Run: headless pygame with SDL's dummy video driver; simulated clock (each Clock.tick advances the game by its frame time, no real sleeping); random seed 0; keys injected as events and as key.get_pressed() state; no mouse input.
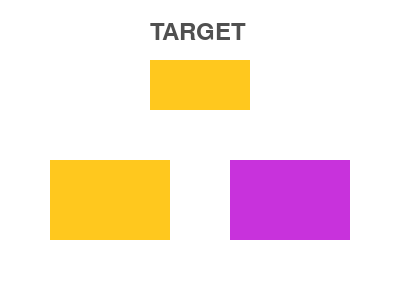
Frame 1 of 4 · flips 1–60 · no input
Frame 2 of 4 · flips 61–180 · tapped SPACE, RETURN · held RIGHT (→), D · screen unchanged from frame 1, image omitted
Frame 3 of 4 · flips 181–300 · held DOWN (↓), S · screen unchanged from frame 2, image omitted
Frame 4 of 4 · flips 301–420 · held LEFT (←), A, UP (↑), W · screen unchanged from frame 3, image omitted

The pygame program that drew these frames:

import pygame, random

pygame.init()
窗口 = pygame.display.set_mode((400, 300))
pygame.display.set_caption("Color Match - Lesson 1")
时钟 = pygame.time.Clock()
字体 = pygame.font.Font(None, 36)                     # 创建纯内置默认字体(是什么)，避免跨平台字体报错(为什么)，字号36(怎么用)

颜色列表 = [
    (255, 50, 50),                                    # 鲜红色
    (50, 200, 50),                                    # 翠绿色
    (50, 120, 255),                                   # 天蓝色
    (255, 200, 30),                                   # 明黄色
    (200, 50, 220)                                    # 紫罗兰色
]

def 生成题目():                                       # 题库生成函数：随机抽取两个互不相同的备选颜色并指定目标
    选色1, 选色2 = random.sample(range(len(颜色列表)), 2)
    正确答案 = random.choice([选色1, 选色2])
    return 选色1, 选色2, 正确答案

选项1, 选项2, 目标答案 = 生成题目()
运行中 = True

while 运行中:
    for 事件 in pygame.event.get():
        if 事件.type == pygame.QUIT:
            运行中 = False

    窗口.fill((255, 255, 255))                         # 纯白背景全屏清屏覆盖

    目标标题 = 字体.render("TARGET", True, (80, 80, 80))
    窗口.blit(目标标题, (150, 20))                    # 绘制顶部英文目标提示
    pygame.draw.rect(窗口, 颜色列表[目标答案], (150, 60, 100, 50))              # 绘制目标颜色矩形(宽100, 高50)

    pygame.draw.rect(窗口, 颜色列表[选项1], (50, 160, 120, 80))                 # 绘制左侧候选颜色方块(宽120, 高80)
    pygame.draw.rect(窗口, 颜色列表[选项2], (230, 160, 120, 80))                # 绘制右侧候选颜色方块(宽120, 高80)

    pygame.display.flip()                              # 双缓冲刷新：将新绘制的画面一次性呈现到屏幕
    时钟.tick(60)                                      # 锁定帧率：稳定每秒60帧流畅运行

pygame.quit()
